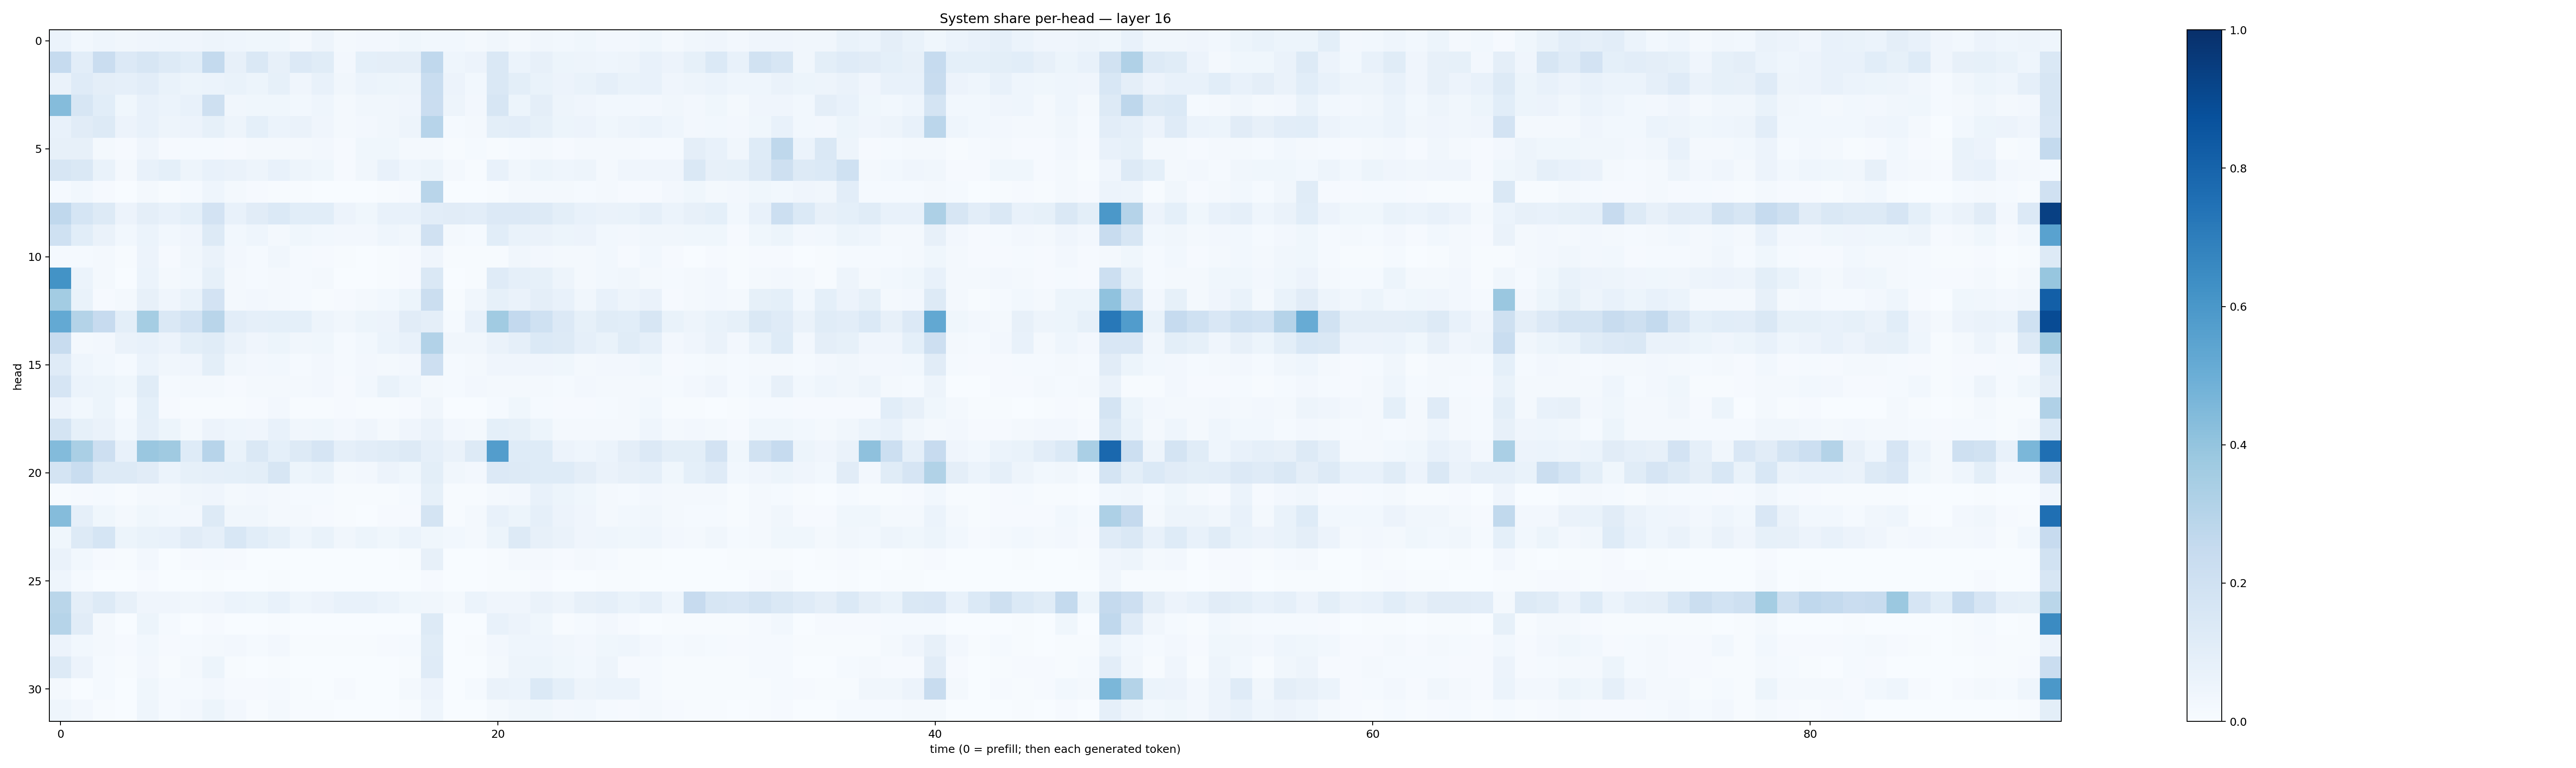

Source data for this figure (header and first rows):
0.059540633, 0.030883854, 0.043800764, 0.032282136, 0.03925226, 0.04604188, 0.04140391, 0.049652807, 0.043389756, 0.03664748, 0.037650086, 0.017016057, 0.048143048, 0.021018563, 0.025695965, 0.025453808, 0.036399662, 0.0281256, 0.030562693, 0.016471103, 0.034486074, 0.018587032, 0.032525197, 0.02978873
0.2472, 0.1035, 0.2268, 0.1363, 0.161, 0.1285, 0.1069, 0.2562, 0.07851, 0.1483, 0.07872, 0.1347, 0.1157, 0.02665, 0.09134, 0.09669, 0.0961, 0.2682, 0.04612, 0.05575, 0.1418, 0.06107, 0.08187, 0.05398
0.06284, 0.1176, 0.09673, 0.08784, 0.1043, 0.06718, 0.0512, 0.05988, 0.06701, 0.05198, 0.08542, 0.04267, 0.07768, 0.0338, 0.06219, 0.0543, 0.0499, 0.2322, 0.05744, 0.03103, 0.1458, 0.09953, 0.06884, 0.05727
0.4372, 0.1616, 0.107, 0.03816, 0.07237, 0.06198, 0.07319, 0.2101, 0.03184, 0.03813, 0.03716, 0.02911, 0.04474, 0.01737, 0.0339, 0.03451, 0.04167, 0.2285, 0.04845, 0.02657, 0.1579, 0.05193, 0.09741, 0.04696
0.07411, 0.112, 0.1284, 0.05476, 0.07416, 0.04997, 0.05802, 0.08213, 0.04737, 0.09251, 0.05936, 0.06411, 0.04057, 0.01934, 0.02357, 0.03466, 0.04689, 0.2954, 0.01192, 0.02203, 0.1004, 0.1041, 0.08334, 0.05328
0.08105, 0.07951, 0.01801, 0.009772, 0.03974, 0.01163, 0.01297, 0.01353, 0.009398, 0.01836, 0.02192, 0.01814, 0.02557, 0.007827, 0.03546, 0.03672, 0.01789, 0.02069, 0.005948, 0.0135, 0.005664, 0.01483, 0.01826, 0.009244
0.1609, 0.1477, 0.06839, 0.02214, 0.07566, 0.09136, 0.04762, 0.07416, 0.06584, 0.05042, 0.07682, 0.0472, 0.03638, 0.01167, 0.03376, 0.07112, 0.04338, 0.05468, 0.02092, 0.006948, 0.07561, 0.03208, 0.05308, 0.04307
0.01235, 0.03084, 0.01093, 0.003015, 0.02159, 0.006416, 0.01369, 0.04437, 0.01893, 0.009993, 0.00713, 0.005305, 0.003126, 0.002921, 0.001694, 0.00492, 0.01025, 0.29, 0.0007312, 0.003036, 0.004451, 0.01673, 0.01983, 0.01784
0.2693, 0.1699, 0.1286, 0.05723, 0.0961, 0.07466, 0.09143, 0.1825, 0.07553, 0.1119, 0.1393, 0.1079, 0.1081, 0.05746, 0.03761, 0.07677, 0.07755, 0.1036, 0.1111, 0.103, 0.1357, 0.1363, 0.1306, 0.09937
0.2017, 0.1065, 0.06342, 0.03051, 0.05877, 0.03039, 0.03983, 0.1316, 0.03054, 0.04453, 0.02236, 0.03683, 0.02964, 0.02417, 0.02381, 0.04574, 0.0346, 0.1972, 0.01799, 0.01176, 0.1067, 0.06753, 0.06602, 0.05401
0.0136, 0.01407, 0.01777, 0.004081, 0.05565, 0.01007, 0.03155, 0.06399, 0.02623, 0.01465, 0.03263, 0.01433, 0.009876, 0.006298, 0.002996, 0.004036, 0.01115, 0.03956, 0.005954, 0.004827, 0.005159, 0.03174, 0.02596, 0.02247
0.6195, 0.06211, 0.01923, 0.002796, 0.06094, 0.02313, 0.0274, 0.08358, 0.01672, 0.0148, 0.01899, 0.01511, 0.01688, 0.002306, 0.003138, 0.005359, 0.01106, 0.1407, 0.00228, 0.004091, 0.1183, 0.08713, 0.08339, 0.04859
0.3585, 0.06963, 0.008256, 0.01943, 0.07828, 0.04256, 0.06899, 0.1815, 0.01794, 0.02639, 0.02328, 0.01477, 0.00692, 0.009356, 0.01568, 0.02778, 0.05092, 0.2229, 0.004175, 0.03311, 0.0847, 0.06337, 0.09477, 0.07614
0.5229, 0.3061, 0.2456, 0.101, 0.352, 0.1484, 0.1841, 0.2902, 0.1032, 0.08957, 0.09195, 0.09224, 0.05075, 0.03411, 0.05231, 0.05815, 0.1115, 0.0945, 0.01509, 0.07327, 0.3652, 0.2591, 0.2014, 0.1363
0.2379, 0.02047, 0.0252, 0.06381, 0.07781, 0.05816, 0.09889, 0.1164, 0.06533, 0.04186, 0.05242, 0.03159, 0.03837, 0.01225, 0.03115, 0.06018, 0.07741, 0.3098, 0.03358, 0.03129, 0.06466, 0.08917, 0.1401, 0.1306
0.1183, 0.0467, 0.02792, 0.01277, 0.05923, 0.0351, 0.041, 0.09923, 0.03174, 0.02459, 0.02756, 0.01421, 0.02394, 0.01223, 0.02413, 0.02192, 0.02536, 0.211, 0.0145, 0.01766, 0.04192, 0.03915, 0.03962, 0.03629
0.1667, 0.06195, 0.05253, 0.03794, 0.1145, 0.01298, 0.02316, 0.01897, 0.009356, 0.02326, 0.01862, 0.01726, 0.02423, 0.01134, 0.02761, 0.07031, 0.04327, 0.01797, 0.01313, 0.02693, 0.01715, 0.01723, 0.01795, 0.01423
0.05536, 0.03032, 0.0524, 0.01524, 0.09366, 0.009496, 0.007634, 0.006607, 0.007047, 0.01131, 0.02351, 0.005823, 0.004326, 0.00832, 0.006037, 0.004532, 0.01128, 0.03488, 0.002444, 0.003745, 0.01268, 0.03662, 0.01335, 0.008249
0.1797, 0.08462, 0.06356, 0.02758, 0.08734, 0.05379, 0.02002, 0.05512, 0.04534, 0.03955, 0.07114, 0.03354, 0.03747, 0.02581, 0.0402, 0.02135, 0.04009, 0.06513, 0.02347, 0.02058, 0.09172, 0.08552, 0.05149, 0.01801
0.4377, 0.3376, 0.2127, 0.07442, 0.3844, 0.3708, 0.1235, 0.2936, 0.06737, 0.1478, 0.093, 0.1298, 0.1668, 0.08889, 0.1038, 0.116, 0.1327, 0.08808, 0.06387, 0.1275, 0.5733, 0.1214, 0.1224, 0.05685
0.1761, 0.2307, 0.1256, 0.13, 0.11, 0.06105, 0.08447, 0.08973, 0.0915, 0.1009, 0.1568, 0.05454, 0.06992, 0.01775, 0.02463, 0.05503, 0.0387, 0.09842, 0.03129, 0.02582, 0.1357, 0.131, 0.1233, 0.1223
0.004365, 0.009413, 0.01239, 0.007742, 0.02254, 0.01705, 0.03186, 0.04019, 0.02321, 0.02442, 0.01799, 0.01464, 0.01307, 0.004865, 0.005644, 0.00598, 0.01228, 0.08466, 0.005954, 0.00543, 0.01874, 0.02711, 0.0768, 0.0545
0.4356, 0.08635, 0.03851, 0.01707, 0.03702, 0.02738, 0.02681, 0.1261, 0.03206, 0.03457, 0.02127, 0.02142, 0.008351, 0.005131, 0.003165, 0.009322, 0.01073, 0.1794, 0.005252, 0.01924, 0.07377, 0.05153, 0.08735, 0.05701
0.03523, 0.1288, 0.1703, 0.05307, 0.06685, 0.07127, 0.1094, 0.08903, 0.1527, 0.1055, 0.08525, 0.04648, 0.06892, 0.03259, 0.05413, 0.03728, 0.05978, 0.03854, 0.03069, 0.02031, 0.05455, 0.1303, 0.07936, 0.06513
0.06478, 0.02741, 0.01024, 0.00481, 0.02508, 0.003181, 0.009856, 0.013, 0.01035, 0.001859, 0.003841, 0.001829, 0.001966, 0.002743, 0.001493, 0.001643, 0.005247, 0.08083, 0.0009892, 0.001439, 0.006253, 0.01756, 0.01569, 0.01135
0.04568, 0.01276, 0.002252, 0.000474, 0.01006, 0.002413, 0.001356, 0.004554, 0.003193, 0.001198, 0.004895, 0.0004527, 0.0008282, 0.0003915, 0.0003755, 0.000874, 0.001468, 0.01062, 0.0001594, 0.0004637, 0.005319, 0.004619, 0.00807, 0.002173
0.2873, 0.09522, 0.1307, 0.08086, 0.03926, 0.0407, 0.0334, 0.04232, 0.05993, 0.05367, 0.07105, 0.04399, 0.05583, 0.07374, 0.07257, 0.06098, 0.03656, 0.03198, 0.02046, 0.05933, 0.04016, 0.04005, 0.06393, 0.04869
0.2974, 0.1098, 0.02034, 0.002207, 0.05133, 0.01225, 0.003614, 0.01136, 0.00294, 0.002893, 0.004058, 0.001383, 0.002142, 0.003766, 0.003869, 0.002418, 0.003512, 0.1295, 0.001674, 0.001559, 0.0748, 0.05611, 0.03568, 0.006445
0.05717, 0.02786, 0.01739, 0.008913, 0.02955, 0.0087, 0.01447, 0.01944, 0.02395, 0.01458, 0.0252, 0.005047, 0.006817, 0.004114, 0.004881, 0.008246, 0.0143, 0.1148, 0.003536, 0.005578, 0.02385, 0.04373, 0.04384, 0.03383
0.1251, 0.05533, 0.01524, 0.006812, 0.02655, 0.00756, 0.02204, 0.05266, 0.00596, 0.003481, 0.005703, 0.002294, 0.001692, 0.00163, 0.0005633, 0.002176, 0.006075, 0.1184, 0.0004033, 0.003674, 0.01814, 0.04977, 0.05329, 0.03598
0.01595, 0.001382, 0.01369, 0.003657, 0.03785, 0.01511, 0.01546, 0.02615, 0.009304, 0.01162, 0.01349, 0.00431, 0.003522, 0.008672, 0.003019, 0.003573, 0.02328, 0.05588, 0.002581, 0.01481, 0.06531, 0.0612, 0.1385, 0.0909
0.04484, 0.02724, 0.006758, 0.001618, 0.04418, 0.01307, 0.02548, 0.05148, 0.0236, 0.006477, 0.02011, 0.004049, 0.00677, 0.002594, 0.000887, 0.001524, 0.006253, 0.04527, 0.0012, 0.002699, 0.01919, 0.03156, 0.03783, 0.02482
